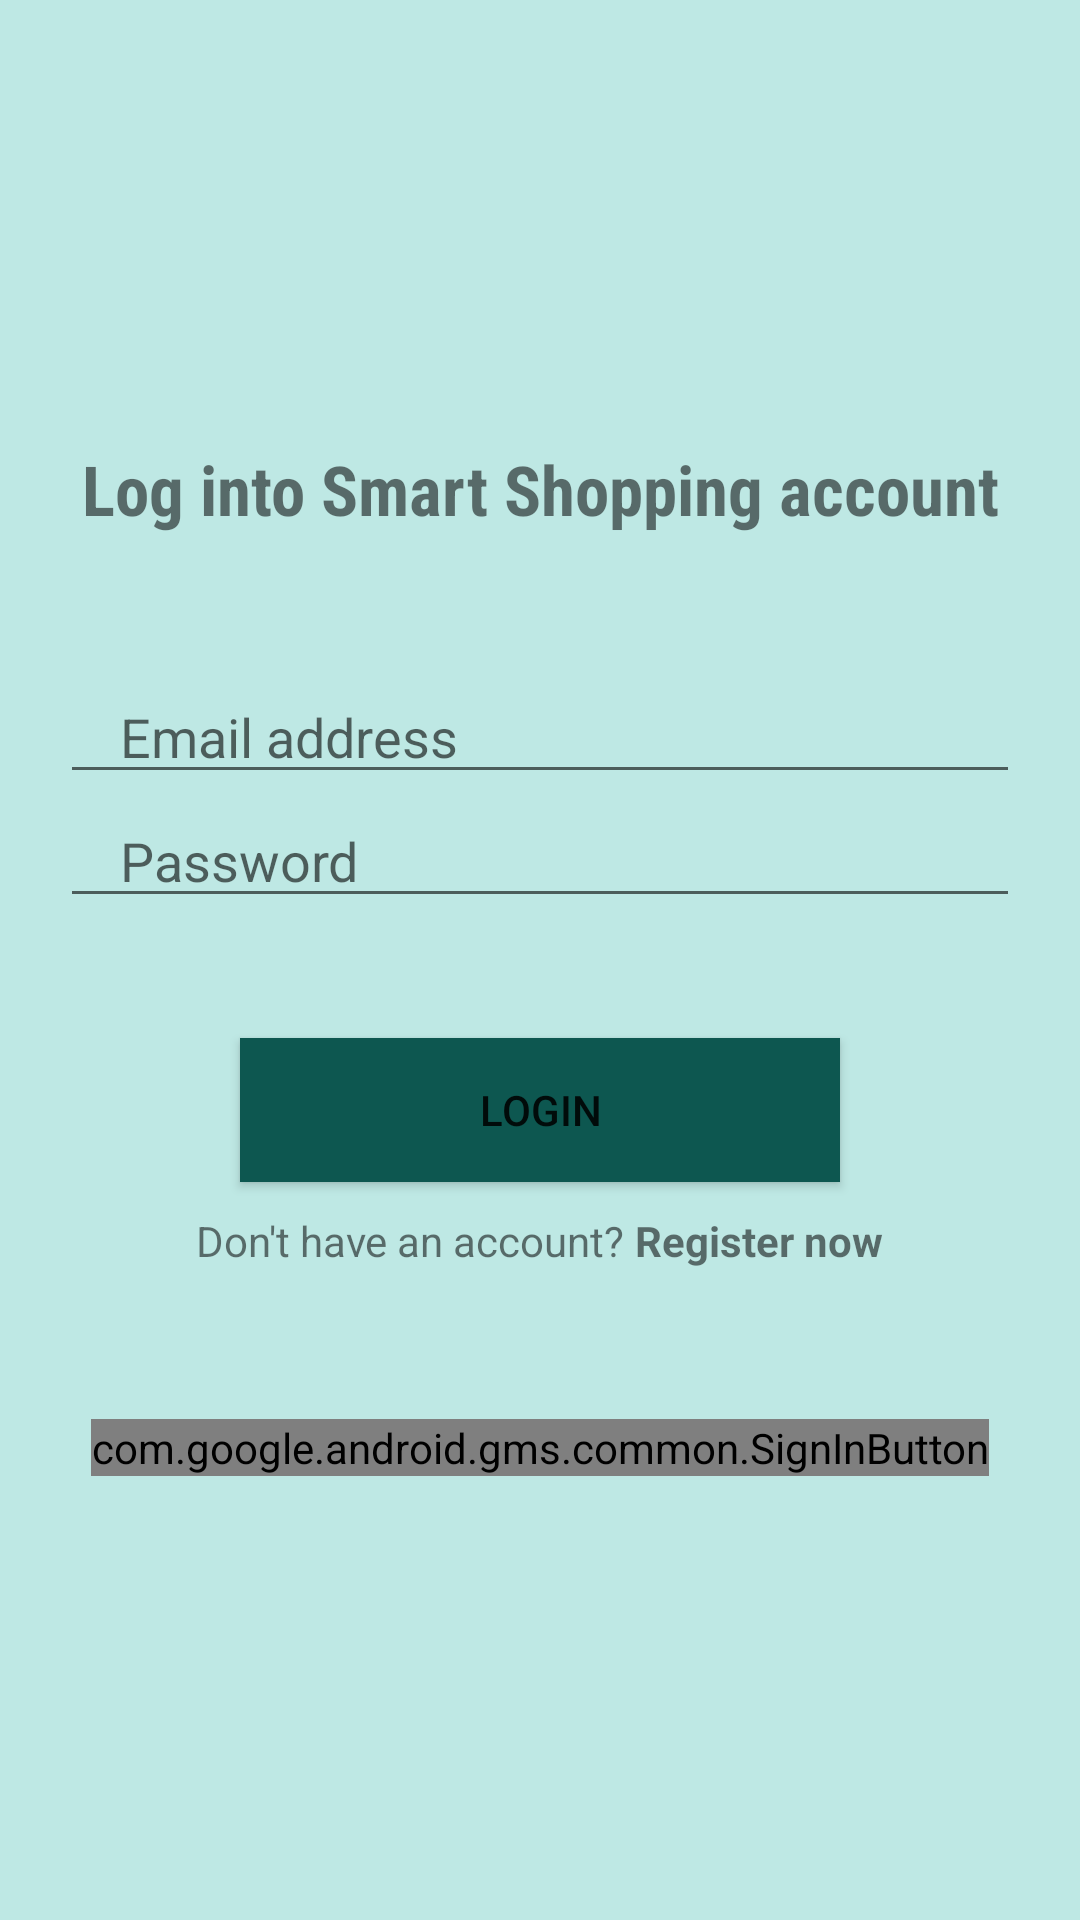

Produce the Android XML layout that renders to this screen, including the resource entries it uses.
<!-- AndroidManifest.xml: application theme Theme.ShoppingList1 -->
<!-- res/layout/activity_login.xml -->
<?xml version="1.0" encoding="utf-8"?>
<LinearLayout xmlns:android="http://schemas.android.com/apk/res/android"
    xmlns:app="http://schemas.android.com/apk/res-auto"
    xmlns:tools="http://schemas.android.com/tools"
    android:layout_width="match_parent"
    android:layout_height="match_parent"
    android:gravity="center"
    android:orientation="vertical"
    tools:context=".LoginActivity"
    android:background="#BEE8E4">

    <TextView
        android:layout_width="match_parent"
        android:layout_height="wrap_content"
        android:textStyle="bold"
        android:gravity="center"
        android:fontFamily="sans-serif-condensed"
        android:textSize="23sp"
        android:text="Log into Smart Shopping account"/>

    <EditText
        android:layout_width="match_parent"
        android:layout_height="wrap_content"
        android:inputType="textEmailAddress"
        android:id="@+id/email"
        android:hint="Email address"
        android:maxLines="1"
        android:layout_marginStart="20dp"
        android:layout_marginEnd="20dp"
        android:layout_marginTop="45dp"
        android:paddingStart="20dp"
        android:paddingEnd="0dp"/>

    <EditText
        android:layout_width="match_parent"
        android:layout_height="wrap_content"
        android:inputType="textPassword"
        android:id="@+id/password"
        android:hint="Password"
        android:maxLines="1"
        android:layout_marginStart="20dp"
        android:layout_marginEnd="20dp"
        android:paddingStart="20dp"
        android:paddingEnd="0dp"/>

    <Button
        android:layout_width="match_parent"
        android:layout_marginTop="40dp"
        android:layout_marginStart="80dp"
        android:layout_marginEnd="80dp"
        android:id="@+id/loginButton"
        android:text="Login"
        android:layout_height="wrap_content"
        android:background="#0D5750"
        android:backgroundTint="#0D5750"/>

    <LinearLayout
        android:layout_width="wrap_content"
        android:layout_height="wrap_content"
        android:orientation="horizontal"
        android:layout_gravity="center"
        android:layout_marginTop="10dp">

        <TextView
            android:layout_width="wrap_content"
            android:layout_height="wrap_content"
            android:text="Don't have an account? "/>

        <TextView
            android:layout_width="wrap_content"
            android:layout_height="wrap_content"
            android:id="@+id/registerNowButton"
            android:text="Register now"
            android:textStyle="bold"/>
    </LinearLayout>

    <com.google.android.gms.common.SignInButton
        android:id="@+id/sign_in_button"
        android:layout_width="wrap_content"
        android:layout_height="wrap_content"
        android:layout_marginTop="50dp"/>
</LinearLayout>
<!-- resources referenced by this layout -->
<resources>
  <style name="Theme.ShoppingList1" parent="Theme.MaterialComponents.DayNight.DarkActionBar">
          
          <item name="colorPrimary">@color/purple_500</item>
          <item name="colorPrimaryVariant">@color/purple_700</item>
          <item name="colorOnPrimary">@color/white</item>
          
          <item name="colorSecondary">@color/teal_200</item>
          <item name="colorSecondaryVariant">@color/teal_700</item>
          <item name="colorOnSecondary">@color/black</item>
          
          <item name="android:statusBarColor">?attr/colorPrimaryVariant</item>
          
      </style>
  <!-- not gathered from this repository: default colours our renderer supplied (Android Studio template values) -->
  <color name="purple_500">#FF6200EE</color>
  <color name="purple_700">#FF3700B3</color>
  <color name="teal_200">#FF03DAC5</color>
  <color name="teal_700">#FF018786</color>
  <color name="black">#FF000000</color>
  <color name="white">#FFFFFFFF</color>
</resources>
